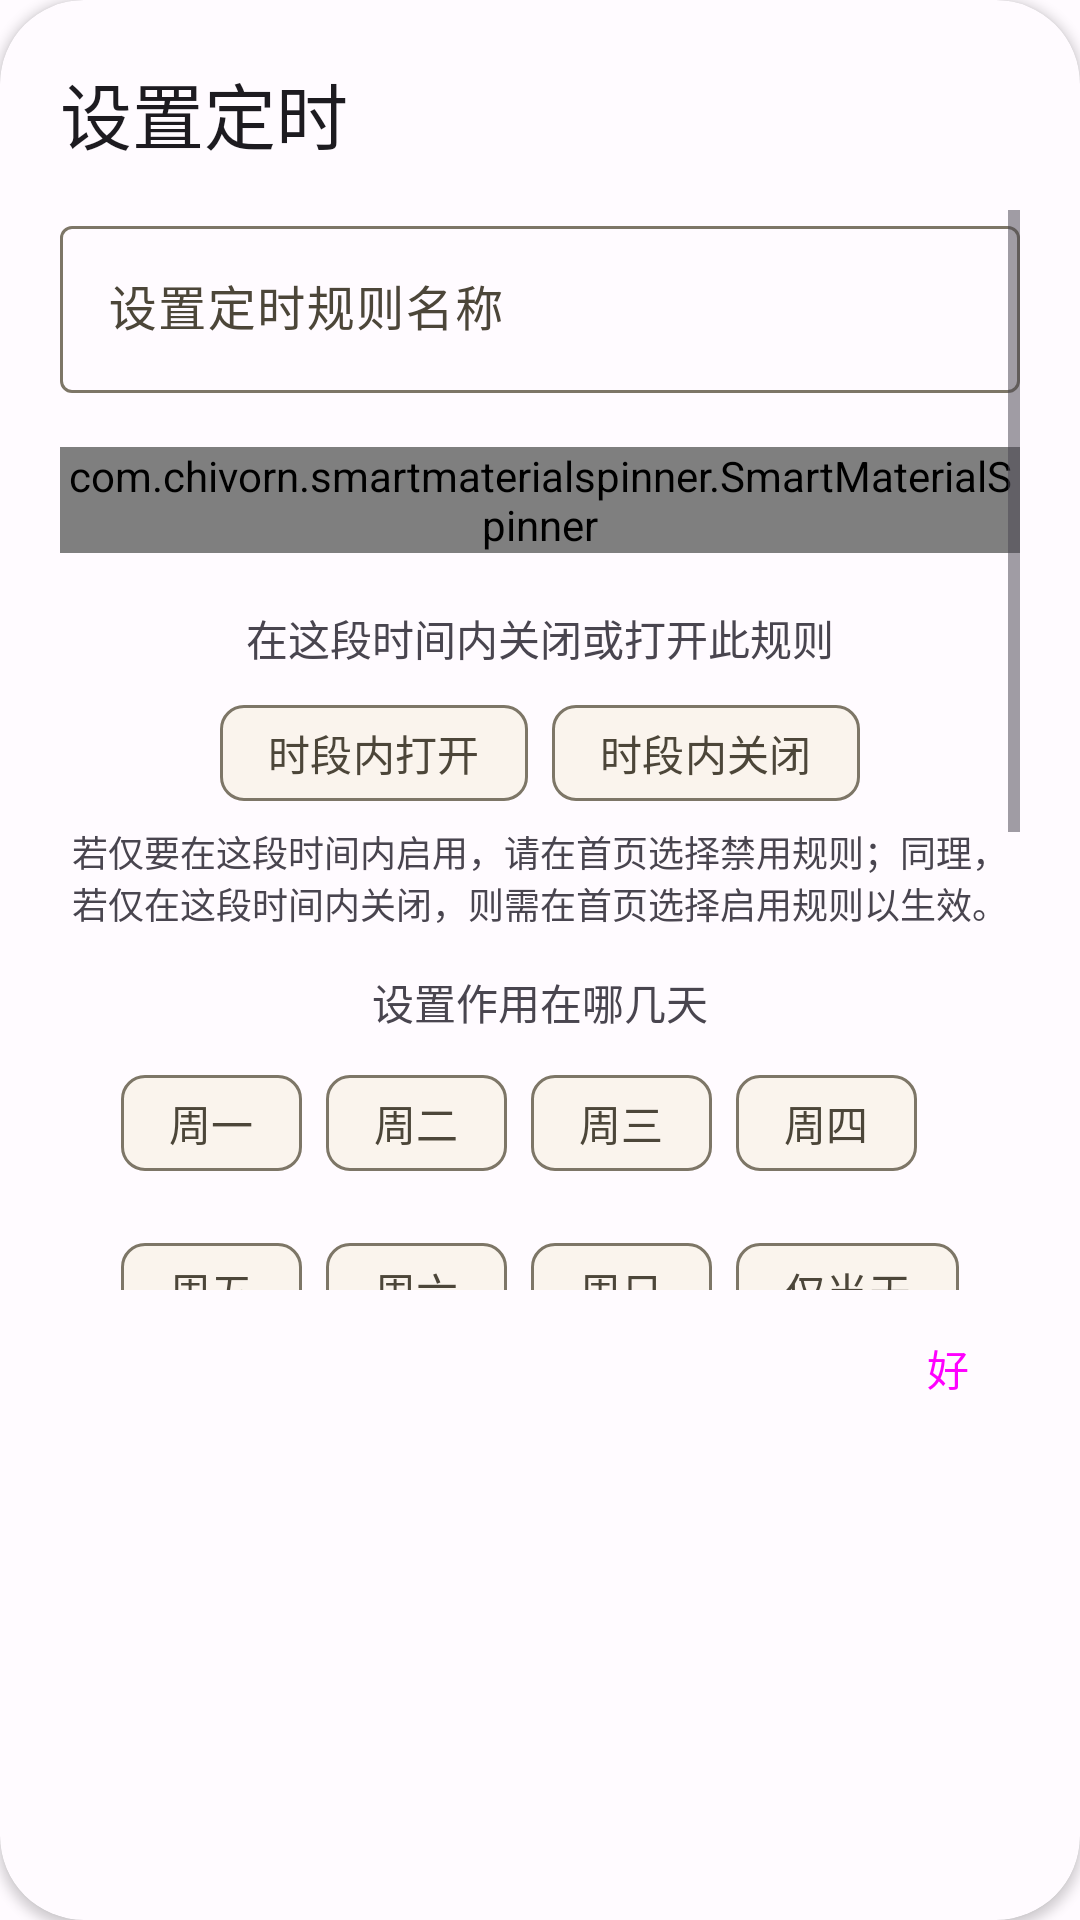

Here is an Android app screen rendered from its layout file. Give the layout XML and the strings, colors and styles it references.
<!-- AndroidManifest.xml: application theme Theme.SeeNot -->
<!-- res/layout/dialog_timed_edit.xml -->
<?xml version="1.0" encoding="utf-8"?>
<androidx.cardview.widget.CardView xmlns:android="http://schemas.android.com/apk/res/android"
    xmlns:app="http://schemas.android.com/apk/res-auto"
    android:layout_width="wrap_content"
    android:layout_height="wrap_content"
    app:shapeAppearance="?attr/shapeAppearanceMediumComponent"
    app:backgroundInsetStart="24dp"
    app:backgroundInsetEnd="24dp"
    app:backgroundInsetTop="24dp"
    app:backgroundInsetBottom="24dp"
    android:background="?attr/colorSurface"
    app:cardBackgroundColor="?attr/colorSurface"
    app:cardCornerRadius="@dimen/material3_corner">

    <RelativeLayout
        android:layout_width="wrap_content"
        android:layout_height="500dp"
        android:orientation="vertical"
        android:padding="20dp"
        android:scrollbars="vertical">

        <TextView
            android:layout_width="match_parent"
            android:layout_height="wrap_content"
            android:layout_marginTop="0dp"
            android:text="@string/timed_edit_dialog_title"
            android:textAppearance="?attr/textAppearanceHeadline5" />

        <ScrollView
            android:layout_width="match_parent"
            android:layout_height="360dp"
            android:layout_marginTop="50dp">

            <LinearLayout
                android:layout_width="match_parent"
                android:layout_height="wrap_content"
                android:orientation="vertical">

                <com.google.android.material.textfield.TextInputLayout
                    android:id="@+id/set_timed_title"
                    android:layout_width="match_parent"
                    android:layout_height="wrap_content"
                    style="@style/Widget.Material3.TextInputLayout.OutlinedBox"
                    android:hint="@string/set_timed_title">

                    <com.google.android.material.textfield.TextInputEditText
                        android:layout_width="match_parent"
                        android:layout_height="wrap_content" />

                </com.google.android.material.textfield.TextInputLayout>

                <com.chivorn.smartmaterialspinner.SmartMaterialSpinner
                    android:layout_marginTop="18dp"
                    android:layout_marginBottom="4dp"
                    android:id="@+id/rule_for_spinner"
                    android:layout_width="match_parent"
                    android:layout_height="wrap_content"
                    app:smsp_selectedItemListColor="?attr/colorPrimary"
                    app:smsp_itemListColor="?attr/colorOnBackground"
                    app:smsp_isOutlined="true"
                    app:smsp_outlinedBoxColor="?attr/colorOutline"
                    app:smsp_hintColor="?attr/colorOnSurfaceVariant"
                    app:smsp_itemColor="?attr/colorOnSurface"
                    app:smsp_itemSize="16dp"
                    app:smsp_hintSize="12.3dp"
                    app:smsp_arrowColor="?attr/colorOnSurface"
                    app:smsp_searchHintColor="?attr/colorOnSurfaceVariant"
                    app:smsp_hint="@string/set_corresp_rule" />

                <LinearLayout
                    android:layout_width="match_parent"
                    android:layout_height="wrap_content"
                    android:gravity="center"
                    android:layout_marginTop="14dp">

                    <TextView
                        android:textAlignment="center"
                        android:text="@string/timed_on_or_off"
                        android:layout_width="match_parent"
                        android:layout_height="wrap_content" />

                </LinearLayout>

                <LinearLayout
                    android:layout_width="match_parent"
                    android:layout_height="wrap_content"
                    android:gravity="center"
                    android:orientation="vertical">

                    <com.google.android.material.chip.ChipGroup
                        android:layout_height="wrap_content"
                        android:layout_width="wrap_content"
                        android:layout_marginTop="4dp"
                        android:id="@+id/timed_mode_sel">

                        <com.google.android.material.chip.Chip
                            style="@style/Widget.Material3.Chip.Filter"
                            android:layout_width="wrap_content"
                            android:layout_height="wrap_content"
                            android:id="@+id/timed_on"
                            android:text="@string/timed_on" />

                        <com.google.android.material.chip.Chip
                            style="@style/Widget.Material3.Chip.Filter"
                            android:layout_width="wrap_content"
                            android:layout_height="wrap_content"
                            android:id="@+id/timed_off"
                            android:text="@string/timed_off" />

                    </com.google.android.material.chip.ChipGroup>

                    <TextView
                        android:textAlignment="center"
                        android:text="@string/timed_on_or_off_tip"
                        android:layout_width="match_parent"
                        android:layout_height="wrap_content"
                        style="@style/TextAppearance.AppCompat.Caption" />

                </LinearLayout>

                <LinearLayout
                    android:layout_width="match_parent"
                    android:layout_height="wrap_content"
                    android:gravity="center"
                    android:layout_marginTop="14dp">

                    <TextView
                        android:textAlignment="center"
                        android:text="@string/apply_week"
                        android:layout_width="match_parent"
                        android:layout_height="wrap_content" />

                </LinearLayout>

                <LinearLayout
                    android:layout_width="match_parent"
                    android:layout_height="wrap_content"
                    android:gravity="center">

                    <com.google.android.material.chip.ChipGroup
                        android:layout_height="wrap_content"
                        android:layout_width="wrap_content"
                        android:layout_marginTop="4dp"
                        android:id="@+id/timed_week_sel">

                        <com.google.android.material.chip.Chip
                            style="@style/Widget.Material3.Chip.Filter"
                            android:layout_width="wrap_content"
                            android:layout_height="wrap_content"
                            android:id="@+id/timed_mon"
                            android:text="@string/week_mon" />

                        <com.google.android.material.chip.Chip
                            style="@style/Widget.Material3.Chip.Filter"
                            android:layout_width="wrap_content"
                            android:layout_height="wrap_content"
                            android:id="@+id/timed_tues"
                            android:text="@string/week_tues" />

                        <com.google.android.material.chip.Chip
                            android:layout_width="wrap_content"
                            android:layout_height="wrap_content"
                            style="@style/Widget.Material3.Chip.Filter"
                            android:id="@+id/timed_wed"
                            android:text="@string/week_wed" />

                        <com.google.android.material.chip.Chip
                            android:layout_width="wrap_content"
                            android:layout_height="wrap_content"
                            style="@style/Widget.Material3.Chip.Filter"
                            android:id="@+id/timed_thur"
                            android:text="@string/week_thur" />

                        <com.google.android.material.chip.Chip
                            android:layout_width="wrap_content"
                            android:layout_height="wrap_content"
                            style="@style/Widget.Material3.Chip.Filter"
                            android:id="@+id/timed_fri"
                            android:text="@string/week_fri" />

                        <com.google.android.material.chip.Chip
                            android:layout_width="wrap_content"
                            android:layout_height="wrap_content"
                            style="@style/Widget.Material3.Chip.Filter"
                            android:id="@+id/timed_sat"
                            android:text="@string/week_sat" />

                        <com.google.android.material.chip.Chip
                            android:layout_width="wrap_content"
                            android:layout_height="wrap_content"
                            style="@style/Widget.Material3.Chip.Filter"
                            android:id="@+id/timed_sun"
                            android:text="@string/week_sun" />

                        <com.google.android.material.chip.Chip
                            android:layout_width="wrap_content"
                            android:layout_height="wrap_content"
                            style="@style/Widget.Material3.Chip.Filter"
                            android:id="@+id/timed_only_once"
                            android:text="@string/only_once" />

                    </com.google.android.material.chip.ChipGroup>

                </LinearLayout>

                <TableLayout
                    android:layout_gravity="center"
                    android:layout_height="wrap_content"
                    android:layout_width="wrap_content"
                    android:layout_marginTop="10dp">

                    <TableRow android:gravity="center_horizontal">

                        <TextView
                            android:text="@string/start_time"
                            android:textAlignment="center"
                            android:layout_width="wrap_content" />

                        <TextView
                            android:layout_width="wrap_content"
                            android:textAlignment="center"
                            android:text="@string/end_time" />
                    </TableRow>

                    <TableRow android:gravity="center_horizontal">

                        <TimePicker
                            android:layout_margin="0dp"
                            android:padding="0dp"
                            android:layout_width="wrap_content"
                            android:layout_height="wrap_content"
                            android:timePickerMode="spinner"
                            android:id="@+id/timed_picker_start" />

                        <TimePicker
                            android:layout_margin="0dp"
                            android:padding="0dp"
                            android:layout_width="wrap_content"
                            android:layout_height="wrap_content"
                            android:timePickerMode="spinner"
                            android:id="@+id/timed_picker_end" />

                    </TableRow>

                </TableLayout>

            </LinearLayout>

        </ScrollView>

        <Button
            android:id="@+id/timed_ok_button"
            style="@style/Widget.Material3.Button.TextButton.Dialog"
            android:layout_width="48dp"
            android:layout_height="wrap_content"
            android:layout_alignParentEnd="true"
            android:layout_alignParentBottom="true"
            android:text="@string/ok" />

    </RelativeLayout>

</androidx.cardview.widget.CardView>
<!-- resources referenced by this layout -->
<resources>
  <dimen name="material3_corner">28dp</dimen>
  <string name="apply_week">设置作用在哪几天</string>
  <string name="end_time">结束时间</string>
  <string name="ok">好</string>
  <string name="only_once">仅当天</string>
  <string name="set_corresp_rule">设置对应的规则</string>
  <string name="set_timed_title">设置定时规则名称</string>
  <string name="start_time">开始时间</string>
  <string name="timed_edit_dialog_title">设置定时</string>
  <string name="timed_off">时段内关闭</string>
  <string name="timed_on">时段内打开</string>
  <string name="timed_on_or_off">在这段时间内关闭或打开此规则</string>
  <string name="timed_on_or_off_tip">若仅要在这段时间内启用，请在首页选择禁用规则；同理，若仅在这段时间内关闭，则需在首页选择启用规则以生效。</string>
  <string name="week_fri">周五</string>
  <string name="week_mon">周一</string>
  <string name="week_sat">周六</string>
  <string name="week_sun">周日</string>
  <string name="week_thur">周四</string>
  <string name="week_tues">周二</string>
  <string name="week_wed">周三</string>
  <color name="md_theme_light_primary">#BE9B0B</color>
  <color name="md_theme_light_onPrimary">#FFFFFF</color>
  <color name="md_theme_light_primaryContainer">#FFE080</color>
  <color name="md_theme_light_onPrimaryContainer">#231B00</color>
  <color name="md_theme_light_secondary">#C17E22</color>
  <color name="seed">#f5cb2b</color>
  <color name="md_theme_light_onSecondary">#FFFFFF</color>
  <color name="md_theme_light_secondaryContainer">#FFDCBE</color>
  <color name="md_theme_light_onSecondaryContainer">#2D1600</color>
  <color name="md_theme_light_tertiary">#B15617</color>
  <color name="md_theme_light_onTertiary">#FFFFFF</color>
  <color name="md_theme_light_tertiaryContainer">#FFDBCA</color>
  <color name="md_theme_light_onTertiaryContainer">#331200</color>
  <color name="md_theme_light_error">#BA1A1A</color>
  <color name="md_theme_light_errorContainer">#FFDAD6</color>
  <color name="md_theme_light_onError">#FFFFFF</color>
  <color name="md_theme_light_onErrorContainer">#410002</color>
  <color name="md_theme_light_background">#FFFBFF</color>
  <color name="md_theme_light_onBackground">#1E1B16</color>
  <color name="md_theme_light_surface">#FFFBFF</color>
  <color name="md_theme_light_onSurface">#1E1B16</color>
  <color name="md_theme_light_surfaceVariant">#EBE2CF</color>
  <color name="md_theme_light_onSurfaceVariant">#4C4639</color>
  <color name="md_theme_light_outline">#7D7667</color>
  <color name="md_theme_light_inverseOnSurface">#F6F0E7</color>
  <color name="md_theme_light_inverseSurface">#33302A</color>
  <color name="md_theme_light_inversePrimary">#ECC220</color>
  <style name="ThemeOverlay.App.MaterialAlertDialog.Monet" parent="ThemeOverlay.Material3.MaterialAlertDialog">
          <item name="alertDialogStyle">@style/MaterialAlertDialog.Material3</item>
          <item name="dialogCornerRadius">@dimen/material3_corner</item>
          <item name="android:background">@drawable/dialog_bg_monet</item>
          <item name="colorPrimary">@color/md_theme_light_primary</item>
          <item name="colorPrimaryDark">@color/md_theme_light_secondary</item>
          <item name="colorAccent">@color/seed</item>
      </style>
  <!-- drawable dialog_bg_monet (drawable) -->
  <layer-list xmlns:android="http://schemas.android.com/apk/res/android">
    <item>
      <shape>
        <solid android:color="?attr/colorSurface" />
        <corners
            android:bottomLeftRadius="@dimen/material3_corner"
            android:bottomRightRadius="@dimen/material3_corner"
            android:topLeftRadius="@dimen/material3_corner"
            android:topRightRadius="@dimen/material3_corner" />
      </shape>
    </item>
    <item>
      <shape>
        <solid android:color="?attr/colorSurface" />
        <corners
            android:bottomLeftRadius="@dimen/material3_corner"
            android:bottomRightRadius="@dimen/material3_corner"
            android:topLeftRadius="@dimen/material3_corner"
            android:topRightRadius="@dimen/material3_corner" />
      </shape>
    </item>
  </layer-list>
</resources>
